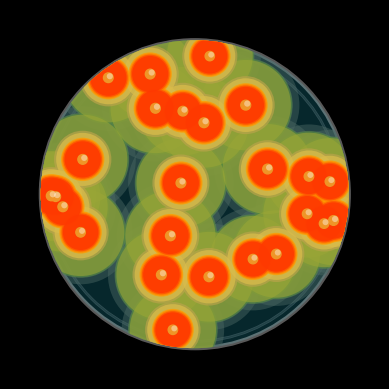

Write the Python code that produced this figure. (Note: this script raises an exception after producing the figure.)
#Last Updated By Luke Meyers 5/11/22

# [redacted]
# Creating Differential and Selective Media Sim
#4/20/22

'''Purpose:
    An educational tool to demonstrate the usefulness of selective and 
    differental media in bacteria culturing. Help to distinguish between 
    the two types, as well as various bacteria traits that the media 
    act upon. Potentially show how media may be used in an investigative
    process '''

'''Input:
    User inputs media choice and bacteria strain'''

'''Process:
    takes user input, gets stats for grap appearance using a library, 
    feeds to graphing software and generates an image of what a plate
    may look like. Further on, may create blendr images of each combo to 
    be presented for each combo.'''

'''Output:
    Outputs an image of what the growth on the plate looks like, 
    accompanied with a control plate, potentially a count of colonies'''

##---------------Import relevant files----------------
from statistics import stdev
from typing import List #think this might be a bug 
import matplotlib.pyplot as plt
import matplotlib.patches as patch
import math

import random
import sys

#sys.path.insert(0,"C:\\Users\\<user>\\OneDrive\\Desktop\\Python Code\\Bioinfo") 
#make bioinfo functions available for import 

###------------------ADD INPUTS BELOW-----------------------------

##------------Input Plate Media Selection--------------
#plateIn = 'mac'
#plateIn = 'msa'
#plateIn = 'blo'
#plateIn = 'nutrient'
plateIn = 'hek'


##--------------Input Bacteria Selection-----------------

#bacIn = 'staphEp'
#bacIn = 'staphAur'
bacIn = 'eColi'
#bacIn = 'myco'
#bacIn = 'pseudomonas'
#bacIn = 'salmonella'
#bacIn = #ADD NEW OPTIONS W/ DATA 


##---------- Set of dictionaries for adding Plate outcomes----------

#MacConkey agar is a selective and differential media that is used to idenity gram-negative bacteria and lactose-fermenting or non-lactose fermenting
mac = {'staphEp':[0,'#E36C7A'],
            'staphAur':[0,'#E36C7A'], 
            'eColi': [1,'#E36C7A','#E4A7B9'],
            'myco':[0,'#E36C7A'],
            'pseudomonas':[1,'#E36C7A','#F4F2E6'],
            'salmonella':[1,'#E36C7A', '#FDD999']}
#could use random choice function to distniguish between pseudomonas and salmonella

#gets a 1 if it will grow, need to go back and add hex color

#add other dicts here

#Mannitol Salt Agar is differential media that is used to idenify staph auerus (yellow colonies) from other forms of staph (pink/light red colonies)
msa = {'staphEp':[1,'#E90E0E','#E36C7A'],
           'staphAur':[1, '#E90E0E', '#F6B900'],
           'eColi': [0,'#E90E0E'],
           'myco':[0,'#E90E0E'],
           'pseudomonas':[0,'#E90E0E'],
           'salmonella':[0,'#E90E0E']}

#Nutrient Agar is a non-selective media that can grow all of the strains of bacteria we have selected for the simulation
nutrient = {'staphEp':[1,'#F2DF61','#F1E59D'],
                'staphAur':[1,'#F2DF61', '#F3D41B'],
                'eColi': [1,'#F2DF61', '#F3F377'],
                'myco': [1,'#F2DF61', '#F6F2DA'],
                'pseudomonas':[1,'#F2DF61','#EDF7E3'],
                'salmonella':[1,'#F2DF61','#FAE9AB'],
                }
#could use random choice function here to pic the colony colors to get variation on white color

#Hektoen eneteric agar is a selective and differential media used to identify and isolate salmonella, looks for lactose fermenting bacteria, hydorgen sulfide
#production as well as inhibit the growth of gram-positive bacteria 
hek = {'staphEp':[0,'#FF4E00'],
       'staphAur':[0,'#FF4E00'],
       'eColi':[1, '#14707F', '#EF9527'],
        #plate is blue but ecoli turn plate red/orange color due to bile production
       'myco':[0,'#FF4E00'],
       'pseudomonas':[1,'#14707F', '#EDF7E3'],
       # [redacted]
       'salmonella':[1,'#14707F','#97CF5A']}
     

##----------Function to select dictionary to use-----

def getBacStats(media,bac):
    '''return the graph input list needed based on inputs'''
    if media == 'mac':
        return mac[bac]
    elif media == 'msa':
        return msa[bac]
    elif media == 'nutrient':
        return nutrient[bac]
    elif media == 'hek':
        return hek[bac]
    #fill in with rest of dict options
#add hek to this function



##--------------Image Genration functions-----------------

def getRandX(lower,upper):
    '''returns a random float betweeen bounds'''
    xOut = random.uniform(lower,upper)
    return xOut 

def getCirclePoint(xIn,radius = 10,center=[0,0]):
    '''returns a random positive point on a defined circle'''
    y1 = math.sqrt((radius**2)-xIn**2)
    point = [xIn,y1]
    return point


def getRandPointInCircleArea(radius = 10, center = [0,0]):
    '''returns a random point within the circle specified'''
    x = getRandX(-radius,radius)
    y = random.uniform(0,(getCirclePoint(x,radius,center)[1]))
    yMult = random.choice([1,-1])
    return([x,y*yMult])


#----------Scatter graph attribute functions------------------------

def genSizes(min,max,xData):
    '''randomly generates list of ints same length as xData
    between min and max to be used as sizes for scatter plots '''
    sizes = [] 
    for i in xData:
        sizes.append(random.uniform(min,max))
    return sizes 

def genColors(listIn,xData):
    '''randomly generates lsit of hex strings same len as 
    xData by randomly choosign among input list'''
    colors = []
    for i in xData:
        colors.append(random.choice(listIn))
    return colors

##---------Useful functions for transforming coordinates--------------------

def getScatterReady(coordsList):
   '''input a list of coordinates as [[x,y],[x,y]...
   and recieve list of [[x,x,...],[y,y,...]]'''
   xData = []
   yData = []
   for coord in coordsList:
       xData.append(coord[0])
       yData.append(coord[1])
   return [xData,yData]

##----------------Generating the Data--------------------------------------------

def genInocPlate(radius,center,colNum,colSizes=[0,25],colColors=['#FBF9EC','#FDF6E7','#FDF5E4']):
    '''returns data for a scatter within circle defined by radius, center, with colNum # of colonies and 
    sizes and colors randomly selected from colSizes and colNum'''
    data = []
    for i in range(colNum):
        data.append(getRandPointInCircleArea(radius,center))
    xData = getScatterReady(data)[0]
    yData = getScatterReady(data)[1]
    s = genSizes(colSizes[0],colSizes[1],xData)
    c = genColors(colColors,xData)
    return [xData,yData,s,c,]
        
#print(genInocPlate(10,[0,0],10))

def genColHighlights(xData,yData,s,hlColor,):
    '''generates an additional scatterplot dataSet to match the one fed in by xData and yData.
    '''
    xOut = []
    yOut = [] 
    sOut = []
    cOut = []
    aOut = []
    for i in range(len(xData)):
        xOut.append(xData[i]+(s[i]/500))
        yOut.append(yData[i]+(s[i]/500))
        sOut.append(s[i]*.4)
        cOut.append(hlColor)
        aOut.append(.4)
    return [xOut,yOut,sOut,cOut,aOut]


#----Creates highlights-------------

def addRealisticPlate(plotName,center=[0,0],r=10):
    '''easy place to contain all the artists I created to get good
    shading on the plate, i.e. making oo into fo. Make sure plotName is global 
    variable name of already created subplot, center and radius are parameters of colored gel 
    circle used as clip mask for scatter plot ''' 
    #-Reference variables
    x = center[0]
    y = center[1]
    #-Creates elements
    circle2 = plt.Circle((x,y+.025),r+.65,ec = 'white', lw = 3,fill = False,alpha= .45 )#fc ='#929292',alpha= .35,)
    circle5 = plt.Circle((x,y+.025),r+.65,ec = 'black', lw = 1,fill = False,alpha= .25 ) #highlights on rim of dish
    #- goes center (,) radius(s), ec = 'edge color' lw = line width, alpha = opacity
    #arcs work by angle, 4th var setting start angle of arc, and theta2 = end angle counterclockwise from start 
    arc1 = patch.Arc((x,y+0.001),(r*2)+.05,(r*2)+.05,30,theta1=0,theta2=60,linewidth=.85,ec='w',capstyle='round',alpha=.55) #small bright weight arc near gel surface
    arcDark = patch.Arc((x,y+.020),(r*2)+.75,(r*2)+.75,110,theta1=0,theta2=360,linewidth=.85,ec='black',capstyle='round',alpha=.25) #black ring all the way around
    arc2 = patch.Arc((x,y+0.025),(r*2)+1.3,(r*2)+1.3,0,theta1=0,theta2=120,linewidth=1.25,ec='w',capstyle='round') #rim highlighting top 
    arc3 = patch.Arc((x,y+0.020),(r*2)+1,(r*2)+1,0,theta1=0,theta2=360,linewidth=6,ec='w',capstyle='round',alpha=.25) #fill rim glass color
    #-Fuzzy highlight on bottom side
    arc8 = patch.Arc((x,y-0.05),(r*2)+.5,(r*2)+.5,220,theta2=90,lw=5,ec='w',capstyle='round',alpha=.15) 
    arc4 = patch.Arc((x,y-0.05),(r*2)+.5,(r*2)+.5,180,theta2=120,lw=6,ec='w',capstyle='round',alpha=.15)
    arc5 = patch.Arc((x,y-0.05),(r*2)+.5,(r*2)+.5,140,theta2=180,lw=7,ec='w',capstyle='round',alpha=.15)
    #-Fuzzy highlight on top side
    arc6 = patch.Arc((x,y+.025),(r*2)+.5,(r*2)+.5,345,theta2=145,lw=7,ec='w',capstyle='round',alpha=.10)
    arc7 = patch.Arc((x,y+.025),(r*2)+.5,(r*2)+.5,0,theta2=100,lw=6,ec='w',capstyle='round',alpha=.10)
    arc9 = patch.Arc((x,y+.025),(r*2)+.5,(r*2)+.5,15,theta2=60,lw=5,ec='w',capstyle='round',alpha=.10)
    #angle sets loation of theta1, theta1 and 2 set bounds of arc len    
    #----------K then add them to the graph
    #circle2.set_clip_path(circle1)
    plotName.add_artist(arc1)
    plotName.add_artist(arc2)
    plotName.add_artist(arc3)
    plotName.add_artist(arc4)
    plotName.add_artist(arc5)
    plotName.add_artist(arc6)
    plotName.add_artist(arc7)
    plotName.add_artist(arc8)
    plotName.add_artist(arc9)
    plotName.add_artist(arcDark)
    plotName.add_artist(circle2)
    plotName.add_artist(circle5)

#------Adds bile around Ecoli---------------

def genHaloData(xData,yData,s,c,sMult=18.0,a=1):
    '''generates additionally scatter plot data to add color change halo around
  points fed in as x and y datasets '''
    xOut = []
    yOut = [] 
    sOut = []
    cOut = []
    aOut = []
    for i in range(len(xData)):
        xOut.append(xData[i])
        yOut.append(yData[i])
        sOut.append(s[i]*sMult)
        cOut.append(c)
        aOut.append(a)
    return [xOut,yOut,sOut,cOut,aOut]


def addBile(plotName,mask,xData,yData,s):
    '''Adds bile for ecoli on hek'''
    addHalo(plotName,mask,xData,yData,s,'#4C6964',120.0,.45)
    addHalo(plotName,mask,xData,yData,s,'#5B8159',92.0,.50)
    addHalo(plotName,mask,xData,yData,s,'#57893B',90.0,.55)
    addHalo(plotName,mask,xData,yData,s,'#9AA636',85.0,.6)
    #addHalo(plotName,mask,xData,yData,s,'#C6C53F',40.0,.65)
    addHalo(plotName,mask,xData,yData,s,'#B9A34A',35.0,.7)
    addHalo(plotName,mask,xData,yData,s,'#D9BC4B',30.0,.75)
    addHalo(plotName,mask,xData,yData,s,'#FF9B00',20.0,.80)
    addHalo(plotName,mask,xData,yData,s,'#FF7E00',18.0,.82)
    addHalo(plotName,mask,xData,yData,s,'#FF5100',16.0,.84)
    addHalo(plotName,mask,xData,yData,s,'#FF3900',14.0,.86)
    #addHalo(plotName,mask,xData,yData,s,'',.0,1)
    #addHalo(plotName,mask,xData,yData,s,'',.0,1)




def addHalo(plotName,mask,xData,yData,sIn,c,sMult,a=1):
    '''adds a halo to plotname, masked by mask, of color c generating dataset using
    genHaloData'''
    phData = genHaloData(xData,yData,sIn,c,sMult,a)
    phChange = plotName.scatter(phData[0],phData[1],s=phData[2],c=phData[3],alpha=phData[4],linewidths=0)
    phChange.set_clip_path(mask)




#------Creating a control plate that was not innoculated------------

def addControlPlate(plotName,gelColor,center,r=10):
    '''adds a control plate without any colonies on plotname
    of specified parameters. Make sure plotname is global variable of 
    already created subplot.'''
    x = center[0]
    y = center[1]
    circle3 = plt.Circle((x,y-.05),r-.5,ec = 'white', lw = 2,fill = False,alpha= .25 )#fc ='#929292',alpha= .35,)
    circle4 = plt.Circle((x,y-.05),r-.5,ec = 'black', lw = 1,fill = False,alpha= .35 )
    plotName.add_artist(circle3)
    plotName.add_artist(circle4)
    #--Show growth or not
    circle1 = plt.Circle((x,y),r,facecolor=gelColor,alpha=.35,edgecolor='white',linewidth = 3,)  # basic media circle
    plotName.add_artist(circle1)
    plotName.set_xlim(-12,36)
    addRealisticPlate(plotName,[x,y],r)  



#-------Bringing it all together---------------------

def plateItUp(listIn,controlPlate=True):
    '''generates a plate graphic from the outputs of getbach stats, 1 or 0 for growth or not,
    then plate color, and colony color'''
    #print(listIn)
    #--Genrating figure
    if controlPlate == True:
        fig = plt.figure(figsize=(8,4))
    else:
        fig = plt.figure()
    ax = fig.add_subplot()
    #-Setting Graph Attributes 
    fig.set_facecolor('black')
    ax.axis('off') #hide axes 
    ax.set_aspect(1)
    #-Defining bounds of graph()
    ax.set_xlim(-12,12)
    ax.set_ylim(-12,12)   
    #--Adding Plate details below gel before scatter
    circle3 = plt.Circle((0,-.05),9.5,ec = 'white', lw = 2,fill = False,alpha= .25 )#fc ='#929292',alpha= .35,)
    circle4 = plt.Circle((0,-.05),9.5,ec = 'black', lw = 1,fill = False,alpha= .35 )
    ax.add_artist(circle3)
    ax.add_artist(circle4)
    #--Show growth or not
    circle1 = plt.Circle((0,0),10,facecolor=listIn[1],alpha=.35,edgecolor='white',linewidth = 3,)  # basic media circle
    ax.add_artist(circle1)
    if listIn[0] == 1:
        #-Genrate Scatter Data for colonies
        inocData = genInocPlate(9.5,[0,0],25,[45,50],[listIn[2]]) #'#E36C7A','#F4F2E6'
        highlightData = genColHighlights(inocData[0],inocData[1],inocData[2],'w')
        #-Use Data to graph scatter plots 
        if plateIn == 'hek' and bacIn == 'eColi':
          addBile(ax,circle1,inocData[0],inocData[1],inocData[2])
        scatter = ax.scatter(inocData[0],inocData[1],s=inocData[2],c = inocData[3]) #colonies 
        ax.scatter(highlightData[0],highlightData[1],s=highlightData[2],c=highlightData[3],alpha=highlightData[4],linewidths=0) #highlights
        scatter.set_clip_path(circle1)  
    #-Add plate shading
    addRealisticPlate(ax,[0,0],10)
    if controlPlate == True:
       addControlPlate(ax,listIn[1],[24,0],10)
    
    



###---------testing vars go in here---------------------------------------------------


plateItUp(getBacStats(plateIn,bacIn),False)


#----------------------------Show graph------------

plt.show(block=False)
plt.savefig('C:\\Users\\<user>\\OneDrive\\Desktop\\Python Code\\Projects Lab\\plate_sim.svg',format='svg')
plt.pause(45)
#plt.close()
